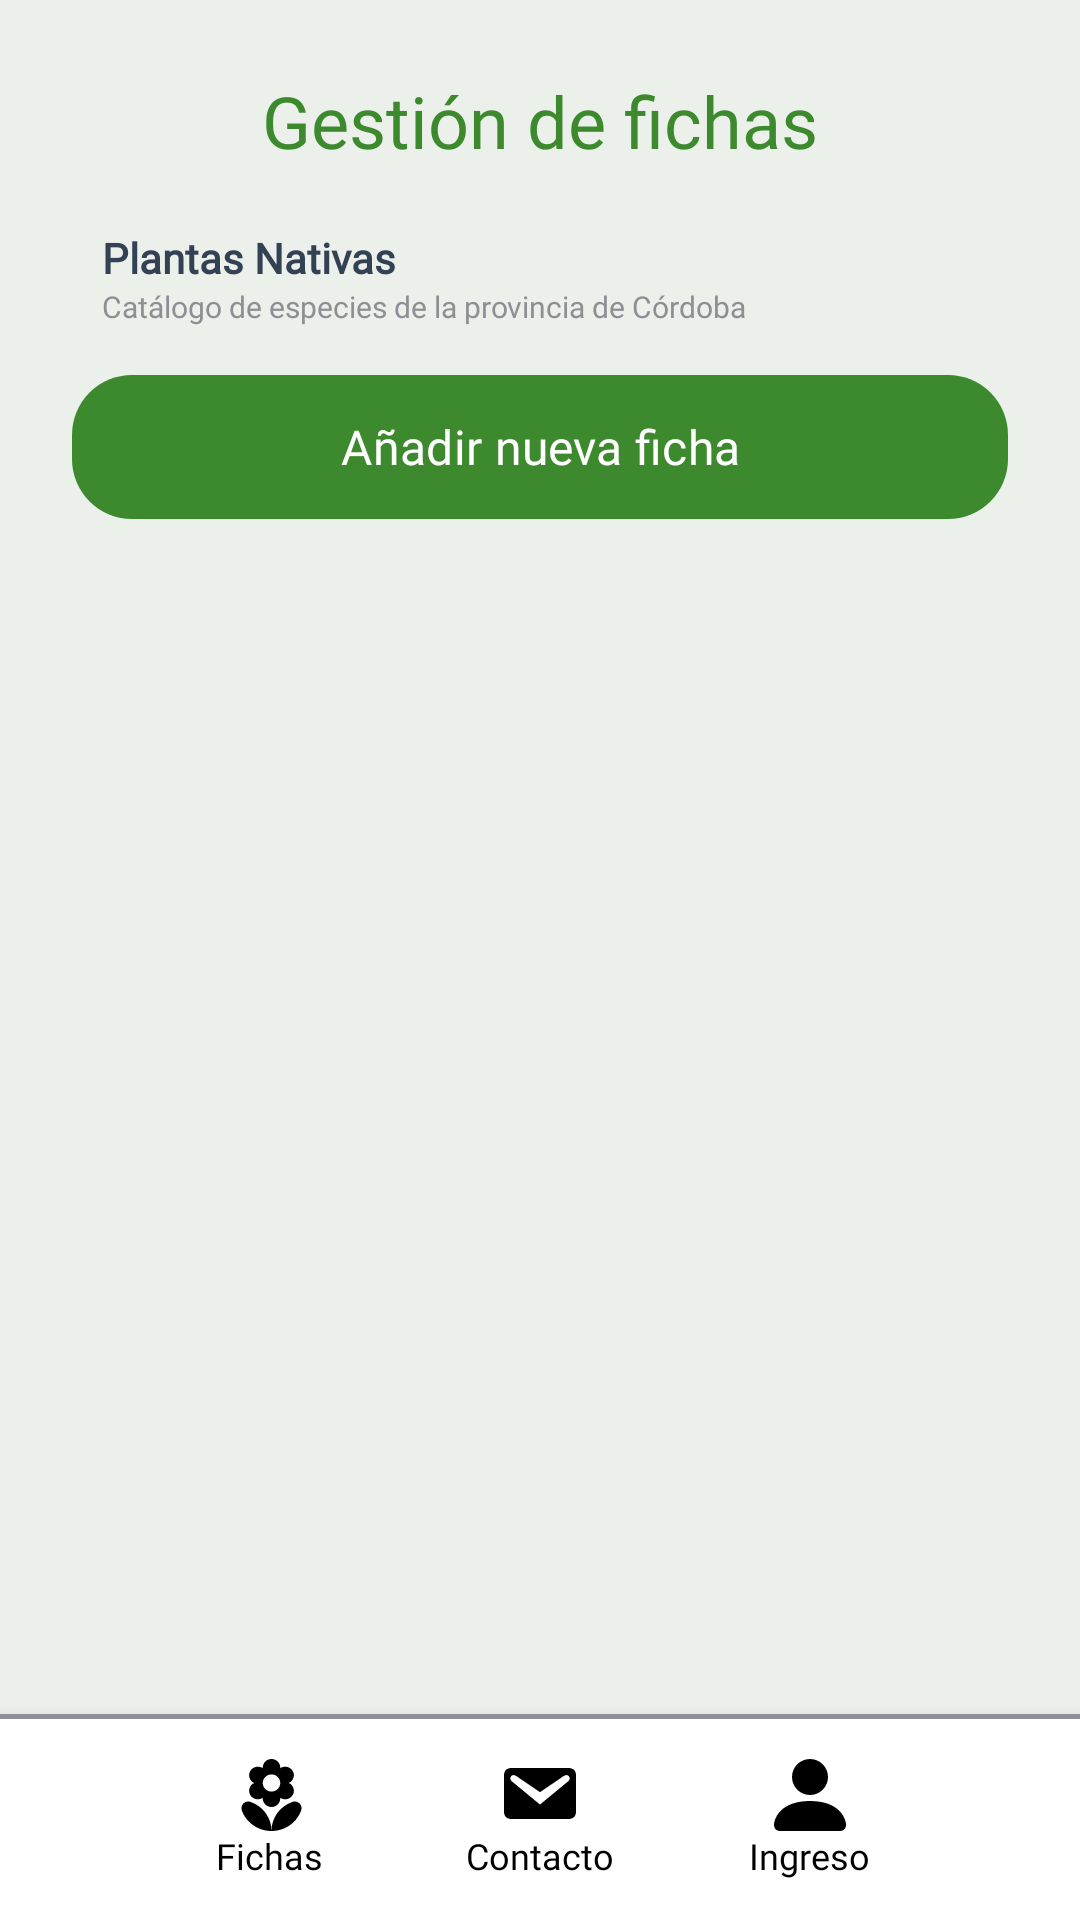

Here is an Android app screen rendered from its layout file. Give the layout XML and the strings, colors and styles it references.
<!-- AndroidManifest.xml: application theme Theme.FlorAppMovil -->
<!-- res/layout/activity_gestion_fichas.xml -->
<?xml version="1.0" encoding="utf-8" ?>
<RelativeLayout
    xmlns:android="http://schemas.android.com/apk/res/android"
    xmlns:app="http://schemas.android.com/apk/res-auto"
    android:layout_width="match_parent"
    android:layout_height="match_parent"
    android:background="@color/fondo">

    <LinearLayout
        android:layout_width="match_parent"
        android:layout_height="match_parent"
        android:orientation="vertical"
        android:gravity="center"
        android:padding="24dp"
        >

        
        <TextView
            android:id="@+id/tvGestionFichas"
            android:layout_width="wrap_content"
            android:layout_height="wrap_content"
            android:text="Gestión de fichas"
            style="@style/TituloPrincipal"
            android:layout_marginBottom="20dp" />

        
        <TextView
            android:id="@+id/tvDescripcionContacto"
            style="@style/TextoPrincipal"
            android:textStyle="bold"
            android:layout_width="match_parent"
            android:layout_height="wrap_content"
            android:layout_marginHorizontal="10dp"
            android:text="Plantas Nativas" />

        
        <TextView
            android:id="@+id/tvCatalogo"
            style="@style/TextoPrincipal"
            android:layout_width="match_parent"
            android:layout_height="wrap_content"
            android:layout_marginHorizontal="10dp"
            android:layout_marginBottom="16dp"
            android:textSize="10sp"
            android:textColor="@color/gris"
            android:text="Catálogo de especies de la provincia de Córdoba" />

        <Button
            android:id="@+id/btnAñadir"
            android:layout_width="match_parent"
            android:layout_height="wrap_content"
            style="@style/BotonEstilo"
            android:text="Añadir nueva ficha"/>

        
        <ScrollView
            android:layout_width="match_parent"
            android:layout_height="match_parent">

            
            <LinearLayout
                android:id="@+id/contenedorEspecies"
                android:layout_width="match_parent"
                android:layout_height="wrap_content"
                android:orientation="vertical" />

        </ScrollView>
    </LinearLayout>

    <include
        android:id="@+id/layoutNavbar"
        layout="@layout/navbar"
        android:layout_width="match_parent"
        android:layout_height="wrap_content"
        android:layout_alignParentBottom="true" />
</RelativeLayout>
<!-- res/layout/navbar.xml (included above) -->
<?xml version="1.0" encoding="utf-8"?>
<LinearLayout xmlns:android="http://schemas.android.com/apk/res/android"
    xmlns:tools="http://schemas.android.com/tools"
    android:layout_width="match_parent"
    android:layout_height="70dp"
    android:orientation="vertical"
    android:background="#FFFFFF"
    android:elevation="8dp">

    <View
        android:layout_width="match_parent"
        android:layout_height="1.5dp"
        android:background="@color/gris" />

    
    <LinearLayout
        android:layout_width="match_parent"
        android:layout_height="match_parent"
        android:orientation="horizontal"
        android:gravity="center"
        android:layout_margin="6dp"
        android:weightSum="4">

        
        <LinearLayout
            android:id="@+id/btnNavFichas"
            android:layout_width="0dp"
            android:layout_height="55dp"
            android:layout_weight="1"
            android:layout_gravity="center_vertical"
            android:layout_marginStart="6dp"
            android:layout_marginEnd="6dp"
            android:orientation="vertical"
            android:gravity="center">
            <ImageView
                android:id="@+id/imgFichas"
                android:layout_width="24dp"
                android:layout_height="24dp"
                android:src="@drawable/icono_ficha"
                android:tint="@color/black"
                tools:ignore="UseAppTint" />
            <TextView
                android:id="@+id/txtFichas"
                android:layout_width="wrap_content"
                android:layout_height="wrap_content"
                android:text="Fichas"
                android:textSize="12sp"
                android:fontFamily="@font/poppins_semi_bold"
                android:textColor="@color/black"/>
        </LinearLayout>

        
        <LinearLayout
            android:id="@+id/btnNavContacto"
            android:layout_width="0dp"
            android:layout_height="55dp"
            android:layout_weight="1"
            android:layout_gravity="center_vertical"
            android:layout_marginStart="6dp"
            android:layout_marginEnd="6dp"
            android:orientation="vertical"
            android:gravity="center">
            <ImageView
                android:id="@+id/imgContacto"
                android:layout_width="24dp"
                android:layout_height="24dp"
                android:src="@drawable/icono_contacto"
                android:tint="@color/black"
                tools:ignore="UseAppTint" />
            <TextView
                android:id="@+id/txtContacto"
                android:layout_width="wrap_content"
                android:layout_height="wrap_content"
                android:text="Contacto"
                android:textSize="12sp"
                android:fontFamily="@font/poppins_semi_bold"
                android:textColor="@color/black"/>
        </LinearLayout>

        
        <LinearLayout
            android:id="@+id/btnNavIngreso"
            android:layout_width="0dp"
            android:layout_height="55dp"
            android:layout_weight="1"
            android:layout_gravity="center_vertical"
            android:layout_marginStart="6dp"
            android:layout_marginEnd="6dp"
            android:orientation="vertical"
            android:gravity="center">
            <ImageView
                android:id="@+id/imgPerfilLogin"
                android:layout_width="24dp"
                android:layout_height="24dp"
                android:src="@drawable/icono_usuario"
                android:tint="@color/black"
                tools:ignore="UseAppTint" />
            <TextView
                android:id="@+id/txtIngreso"
                android:layout_width="wrap_content"
                android:layout_height="wrap_content"
                android:text="Ingreso"
                android:textSize="12sp"
                android:fontFamily="@font/poppins_semi_bold"
                android:textColor="@color/black"/>
        </LinearLayout>

        
        <LinearLayout
            android:id="@+id/layoutBtnGestion"
            android:layout_width="0dp"
            android:layout_height="55dp"
            android:layout_weight="1"
            android:layout_gravity="center_vertical"
            android:layout_marginStart="6dp"
            android:layout_marginEnd="6dp"
            android:orientation="vertical"
            android:gravity="center"
            android:visibility="gone">
            <ImageView
                android:id="@+id/imgGestion"
                android:layout_width="24dp"
                android:layout_height="24dp"
                android:src="@drawable/icono_gestion"
                android:tint="@color/black"
                tools:ignore="UseAppTint" />
            <TextView
                android:id="@+id/txtGestion"
                android:layout_width="wrap_content"
                android:layout_height="wrap_content"
                android:text="Gestión"
                android:textSize="12sp"
                android:fontFamily="@font/poppins_semi_bold"
                android:textColor="@color/black"/>
        </LinearLayout>

    </LinearLayout>

</LinearLayout>
<!-- resources referenced by this layout -->
<resources>
  <color name="black">#FF000000</color>
  <color name="fondo">#ECF0EB</color>
  <color name="gris">#8c8f94</color>
  <!-- drawable icono_contacto (drawable) -->
  <vector xmlns:android="http://schemas.android.com/apk/res/android"
      android:width="24dp"
      android:height="24dp"
      android:viewportWidth="24"
      android:viewportHeight="24">
    <path
        android:pathData="M2.653,3H21.347C23.111,3 24,3.836 24,5.536V17.464C24,19.15 23.111,20 21.347,20H2.653C0.889,20 0,19.15 0,17.464V5.536C0,3.836 0.889,3 2.653,3ZM11.993,15.183L21.503,7.349C21.841,7.066 22.109,6.414 21.686,5.833C21.277,5.253 20.529,5.238 20.035,5.593L11.993,11.061L3.965,5.593C3.471,5.238 2.723,5.253 2.314,5.833C1.891,6.414 2.159,7.066 2.497,7.349L11.993,15.183Z"
        android:fillColor="#EDF2EB"/>
  </vector>
  <!-- drawable icono_usuario (drawable) -->
  <vector xmlns:android="http://schemas.android.com/apk/res/android"
      android:width="24dp"
      android:height="24dp"
      android:viewportWidth="24"
      android:viewportHeight="24">
    <group>
      <clip-path
          android:pathData="M0,0h24v24h-24z"/>
      <path
          android:pathData="M2,24C2,24 0,24 0,22C0,20 2,14 12,14C22,14 24,20 24,22C24,24 22,24 22,24H2ZM12,12C13.591,12 15.117,11.368 16.243,10.243C17.368,9.117 18,7.591 18,6C18,4.409 17.368,2.883 16.243,1.757C15.117,0.632 13.591,0 12,0C10.409,0 8.883,0.632 7.757,1.757C6.632,2.883 6,4.409 6,6C6,7.591 6.632,9.117 7.757,10.243C8.883,11.368 10.409,12 12,12Z"
          android:fillColor="#EDF2EB"/>
    </group>
  </vector>
  <style name="BotonEstilo" parent="Widget.Material3.Button">
          <item name="android:layout_width">match_parent</item>
          <item name="android:layout_height">50dp</item>
          <item name="android:fontFamily">@font/poppins_medium</item>
          <item name="android:textColor">@color/white</item>
          <item name="android:textSize">16sp</item>
          <item name="android:background">@drawable/boton_redondeado</item>
          <item name="backgroundTint">@null</item>
      </style>
  <style name="TextoPrincipal">
          <item name="android:fontFamily">@font/poppins_medium</item>
          <item name="android:textColor">@color/texto_principal</item>
          <item name="android:textSize">14sp</item>
      </style>
  <style name="TituloPrincipal">
          <item name="android:fontFamily">@font/grandstander_semi_bold</item>
          <item name="android:textColor">@color/verde1</item>
          <item name="android:textSize">24sp</item>
      </style>
  <style name="Theme.FlorAppMovil" parent="Base.Theme.FlorAppMovil" />
  <color name="white">#FFFFFFFF</color>
  <!-- drawable boton_redondeado (drawable) -->
  <?xml version="1.0" encoding="utf-8"?>
  <shape xmlns:android="http://schemas.android.com/apk/res/android"
      android:shape="rectangle">
  
      
      <solid android:color="@color/verde1" />
  
      
      <corners android:radius="20dp" />
  
  </shape>
  <color name="texto_principal">#334155</color>
  <color name="verde1">#3d8a2e</color>
  <style name="Base.Theme.FlorAppMovil" parent="Theme.Material3.DayNight.NoActionBar">
      </style>
</resources>
